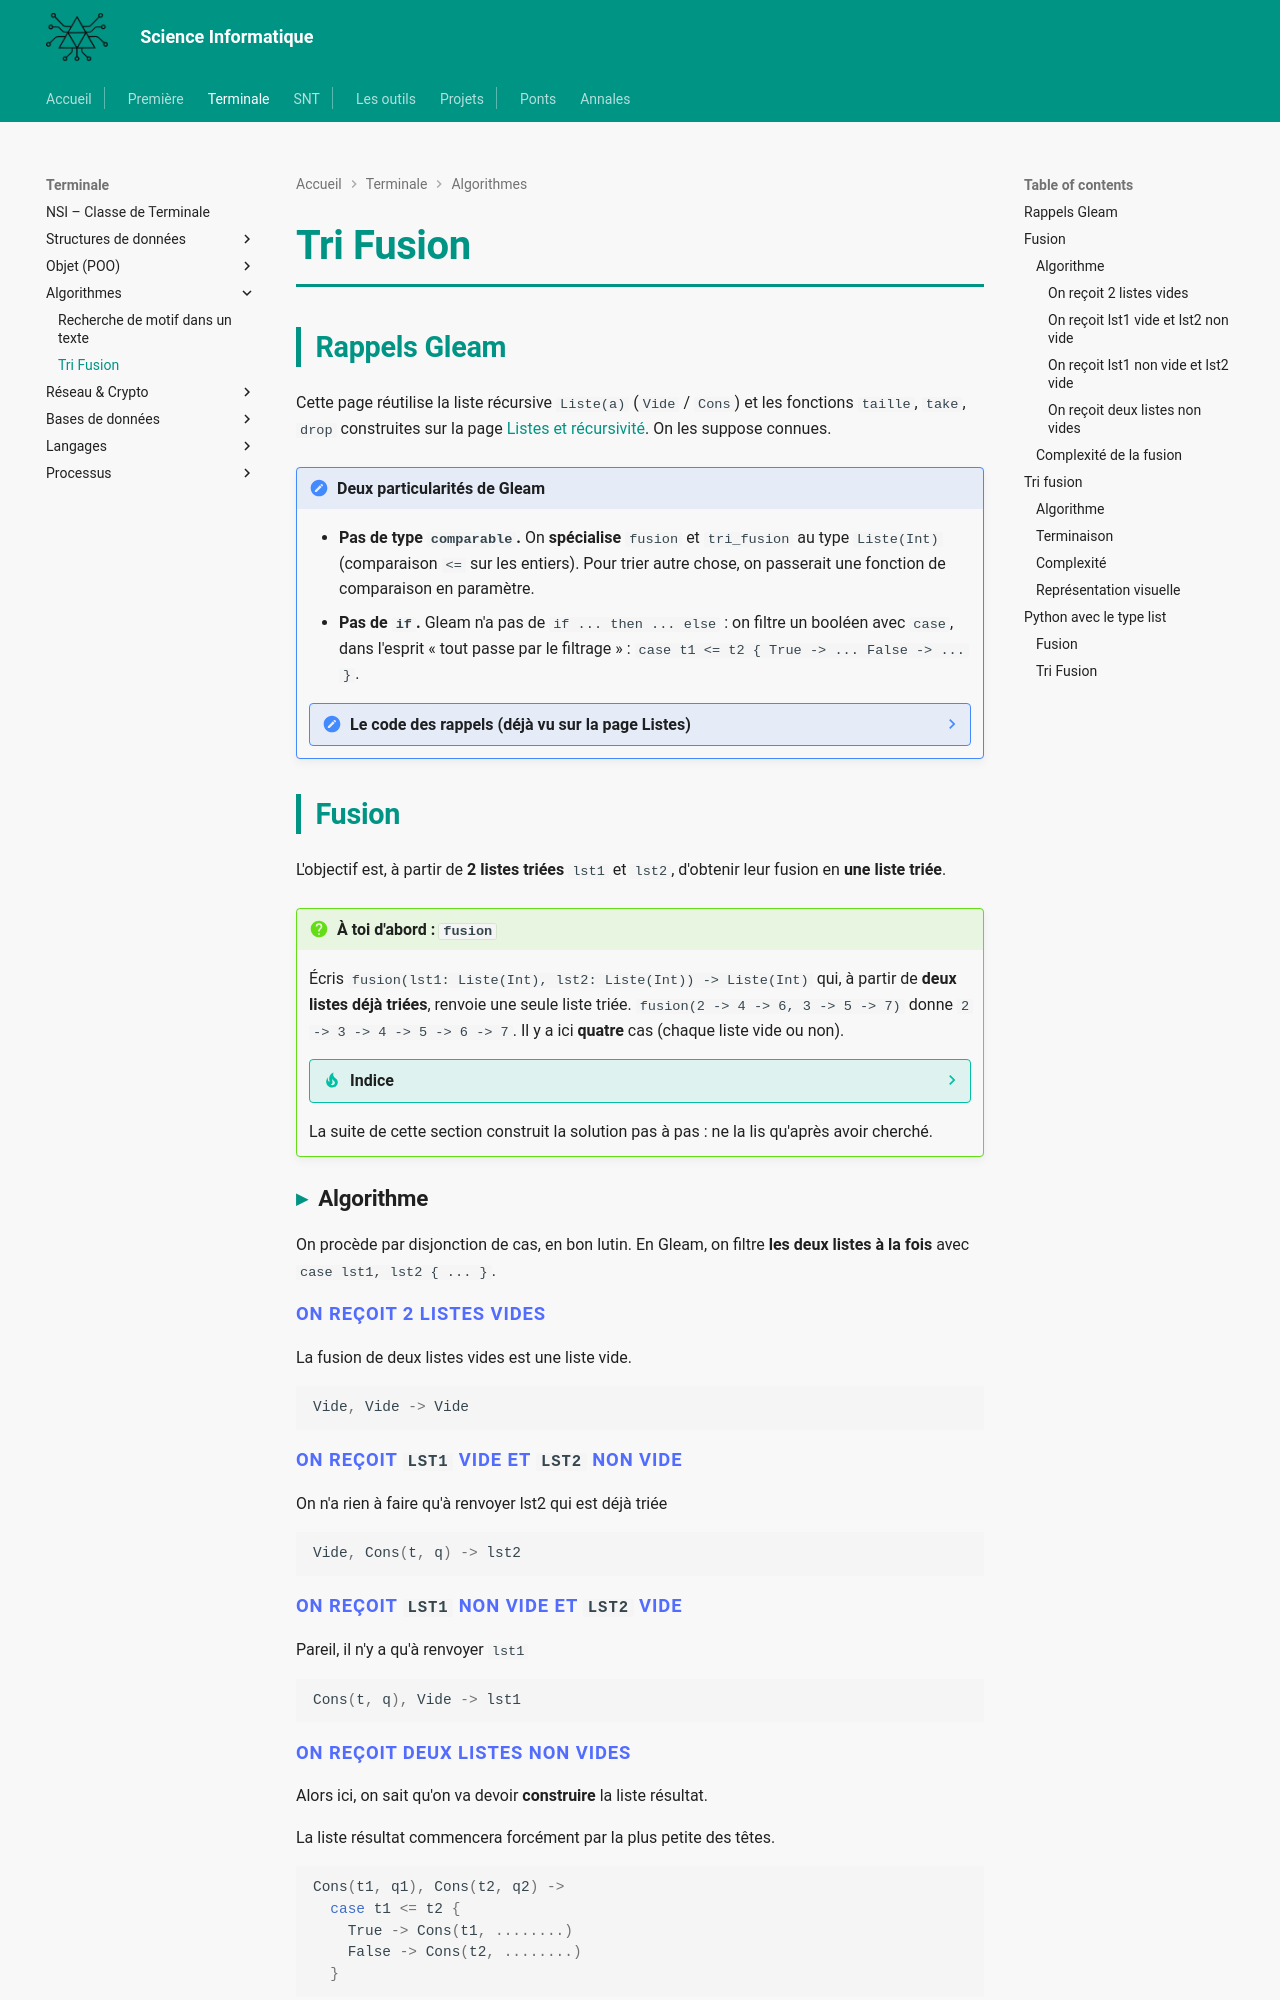

repository: MMarchand-NSI/MMarchand-NSI.github.io · page: terminale/algorithmes/trifusion/index.html · generator: mkdocs

# Tri Fusion

## Rappels Gleam

Cette page réutilise la liste récursive `Liste(a)` (`Vide` / `Cons`) et les fonctions `taille`, `take`, `drop` construites sur la page [Listes et récursivité](../structures-de-donnees/listes/listes.md). On les suppose connues.

!!! note "Deux particularités de Gleam"
    - **Pas de type `comparable`.** On **spécialise** `fusion` et `tri_fusion` au type `Liste(Int)` (comparaison `<=` sur les entiers). Pour trier autre chose, on passerait une fonction de comparaison en paramètre.
    - **Pas de `if`.** Gleam n'a pas de `if ... then ... else` : on filtre un booléen avec `case`, dans l'esprit « tout passe par le filtrage » : `case t1 <= t2 { True -> ... False -> ... }`.

    ??? note "Le code des rappels (déjà vu sur la page Listes)"
        ```gleam
        pub type Liste(a) {
          Vide
          Cons(a, Liste(a))
        }

        pub fn taille(lst: Liste(a)) -> Int {
          case lst {
            Vide -> 0
            Cons(_, queue) -> 1 + taille(queue)
          }
        }

        pub fn take(n: Int, lst: Liste(a)) -> Liste(a) {
          case lst {
            Vide -> Vide
            Cons(t, q) ->
              case n <= 0 {
                True -> Vide
                False -> Cons(t, take(n - 1, q))
              }
          }
        }

        pub fn drop(n: Int, lst: Liste(a)) -> Liste(a) {
          case lst {
            Vide -> Vide
            Cons(_, q) ->
              case n <= 0 {
                True -> lst
                False -> drop(n - 1, q)
              }
          }
        }
        ```

## Fusion

L'objectif est, à partir de **2 listes triées** `lst1` et `lst2`, d'obtenir leur fusion en **une liste triée**.

!!! question "À toi d'abord : `fusion`"
    Écris `fusion(lst1: Liste(Int), lst2: Liste(Int)) -> Liste(Int)` qui, à partir de **deux listes déjà triées**, renvoie une seule liste triée. `fusion(2 -> 4 -> 6, 3 -> 5 -> 7)` donne `2 -> 3 -> 4 -> 5 -> 6 -> 7`. Il y a ici **quatre** cas (chaque liste vide ou non).

    ??? tip "Indice"
        Les trois cas avec un `Vide` sont directs (si une liste est vide, le résultat est l'autre). Pour deux `Cons` : la tête du résultat est la **plus petite des deux têtes** ; pour la queue, refais une `fusion` en n'avançant **que** du côté de cette plus petite tête.

    La suite de cette section construit la solution pas à pas : ne la lis qu'après avoir cherché.

### Algorithme


On procède par disjonction de cas, en bon lutin. En Gleam, on filtre **les deux listes à la fois** avec `case lst1, lst2 { ... }`.
